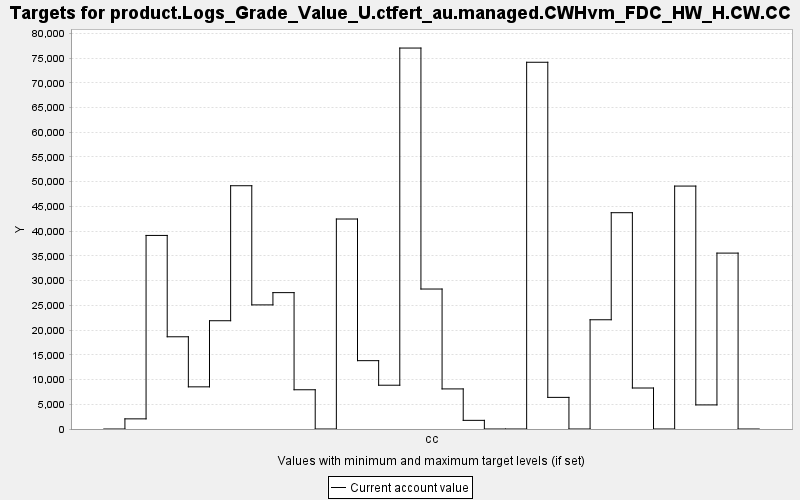

The file beside this chart, header and first rows:
TARGET, PERIOD, YEAR, PERIODWIDTH, MINIMUM, MAXIMUM, MINWEIGHT, MAXWEIGHT, CURRENT, SUMMARY
product.Logs_Grade_Value_U.ctfert_au.man…, 0, 0, 10.0, 0.0, 10000, 1.0, 1.0, 0.0, 0.0
product.Logs_Grade_Value_U.ctfert_au.man…, 1, 10, 10.0, 0.0, 10000, 1.0, 1.0, 2050, 0.0
product.Logs_Grade_Value_U.ctfert_au.man…, 2, 20, 10.0, 0.0, 10000, 1.0, 1.0, 39140, 0.0
product.Logs_Grade_Value_U.ctfert_au.man…, 3, 30, 10.0, 0.0, 10000, 1.0, 1.0, 18648, 0.0
product.Logs_Grade_Value_U.ctfert_au.man…, 4, 40, 10.0, 0.0, 10000, 1.0, 1.0, 8525, 0.0
product.Logs_Grade_Value_U.ctfert_au.man…, 5, 50, 10.0, 0.0, 10000, 1.0, 1.0, 21893, 0.0
product.Logs_Grade_Value_U.ctfert_au.man…, 6, 60, 10.0, 0.0, 10000, 1.0, 1.0, 49190, 0.0
product.Logs_Grade_Value_U.ctfert_au.man…, 7, 70, 10.0, 0.0, 10000, 1.0, 1.0, 25095, 0.0
product.Logs_Grade_Value_U.ctfert_au.man…, 8, 80, 10.0, 0.0, 10000, 1.0, 1.0, 27575, 0.0
product.Logs_Grade_Value_U.ctfert_au.man…, 9, 90, 10.0, 0.0, 10000, 1.0, 1.0, 7934, 0.0
product.Logs_Grade_Value_U.ctfert_au.man…, 10, 100, 10.0, 0.0, 10000, 1.0, 1.0, 0.0, 0.0
product.Logs_Grade_Value_U.ctfert_au.man…, 11, 110, 10.0, 0.0, 10000, 1.0, 1.0, 42460, 0.0
product.Logs_Grade_Value_U.ctfert_au.man…, 12, 120, 10.0, 0.0, 10000, 1.0, 1.0, 13819, 0.0
product.Logs_Grade_Value_U.ctfert_au.man…, 13, 130, 10.0, 0.0, 10000, 1.0, 1.0, 8854, 0.0
product.Logs_Grade_Value_U.ctfert_au.man…, 14, 140, 10.0, 0.0, 10000, 1.0, 1.0, 77030, 0.0
product.Logs_Grade_Value_U.ctfert_au.man…, 15, 150, 10.0, 0.0, 10000, 1.0, 1.0, 28303, 0.0
product.Logs_Grade_Value_U.ctfert_au.man…, 16, 160, 10.0, 0.0, 10000, 1.0, 1.0, 8106, 0.0
product.Logs_Grade_Value_U.ctfert_au.man…, 17, 170, 10.0, 0.0, 10000, 1.0, 1.0, 1749, 0.0
product.Logs_Grade_Value_U.ctfert_au.man…, 18, 180, 10.0, 0.0, 10000, 1.0, 1.0, 0.0, 0.0
product.Logs_Grade_Value_U.ctfert_au.man…, 19, 190, 10.0, 0.0, 10000, 1.0, 1.0, 0.0, 0.0
product.Logs_Grade_Value_U.ctfert_au.man…, 20, 200, 10.0, 0.0, 10000, 1.0, 1.0, 74156, 0.0
product.Logs_Grade_Value_U.ctfert_au.man…, 21, 210, 10.0, 0.0, 10000, 1.0, 1.0, 6394, 0.0
product.Logs_Grade_Value_U.ctfert_au.man…, 22, 220, 10.0, 0.0, 10000, 1.0, 1.0, 0.0, 0.0
product.Logs_Grade_Value_U.ctfert_au.man…, 23, 230, 10.0, 0.0, 10000, 1.0, 1.0, 22088, 0.0
product.Logs_Grade_Value_U.ctfert_au.man…, 24, 240, 10.0, 0.0, 10000, 1.0, 1.0, 43737, 0.0
product.Logs_Grade_Value_U.ctfert_au.man…, 25, 250, 10.0, 0.0, 10000, 1.0, 1.0, 8290, 0.0
product.Logs_Grade_Value_U.ctfert_au.man…, 26, 260, 10.0, 0.0, 10000, 1.0, 1.0, 0.0, 0.0
product.Logs_Grade_Value_U.ctfert_au.man…, 27, 270, 10.0, 0.0, 10000, 1.0, 1.0, 49122, 0.0
product.Logs_Grade_Value_U.ctfert_au.man…, 28, 280, 10.0, 0.0, 10000, 1.0, 1.0, 4870, 0.0
product.Logs_Grade_Value_U.ctfert_au.man…, 29, 290, 10.0, 0.0, 10000, 1.0, 1.0, 35567, 0.0
product.Logs_Grade_Value_U.ctfert_au.man…, 30, 300, 10.0, 0.0, 10000, 1.0, 1.0, 0.0, 0.0
